Dataset: splits (GitHub, Varshapandey-8757/Kidney_stone_Detection_system). Classes: normal, stone.

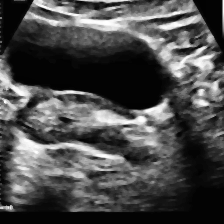
Label: stone

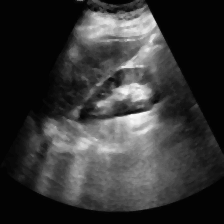
Label: normal

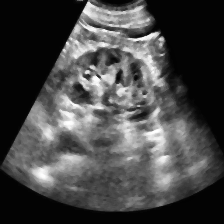
Label: normal

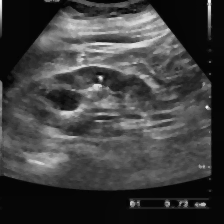
Label: stone

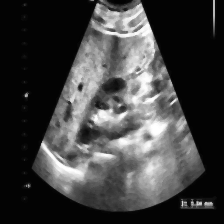
Label: stone

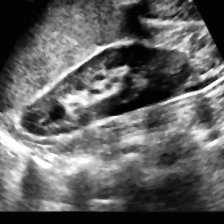
Label: normal
